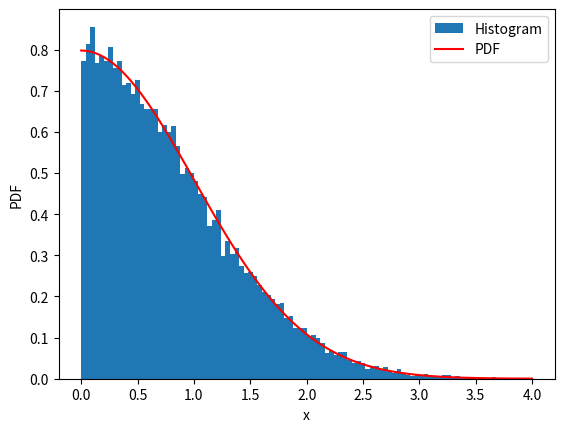

This chart was generated by the following Python code:
import numpy as np
import matplotlib.pyplot as plt

def f(x):
	return np.exp(-x**2/2) * np.sqrt(2/np.pi)

N = 10**5
x = 4 * np.random.rand(N)
y = np.random.rand(N)

y_good = y[y < f(x)]
x_good = x[y < f(x)]

t = np.linspace(0, 4, 100)
w = f(t)

plt.hist(x_good, range = (0, 4), bins = 100, density = True, label = "Histogram")
plt.plot(t, w, color = 'r', label = "PDF")
plt.xlabel("x")
plt.ylabel("PDF")
plt.legend()
plt.show()